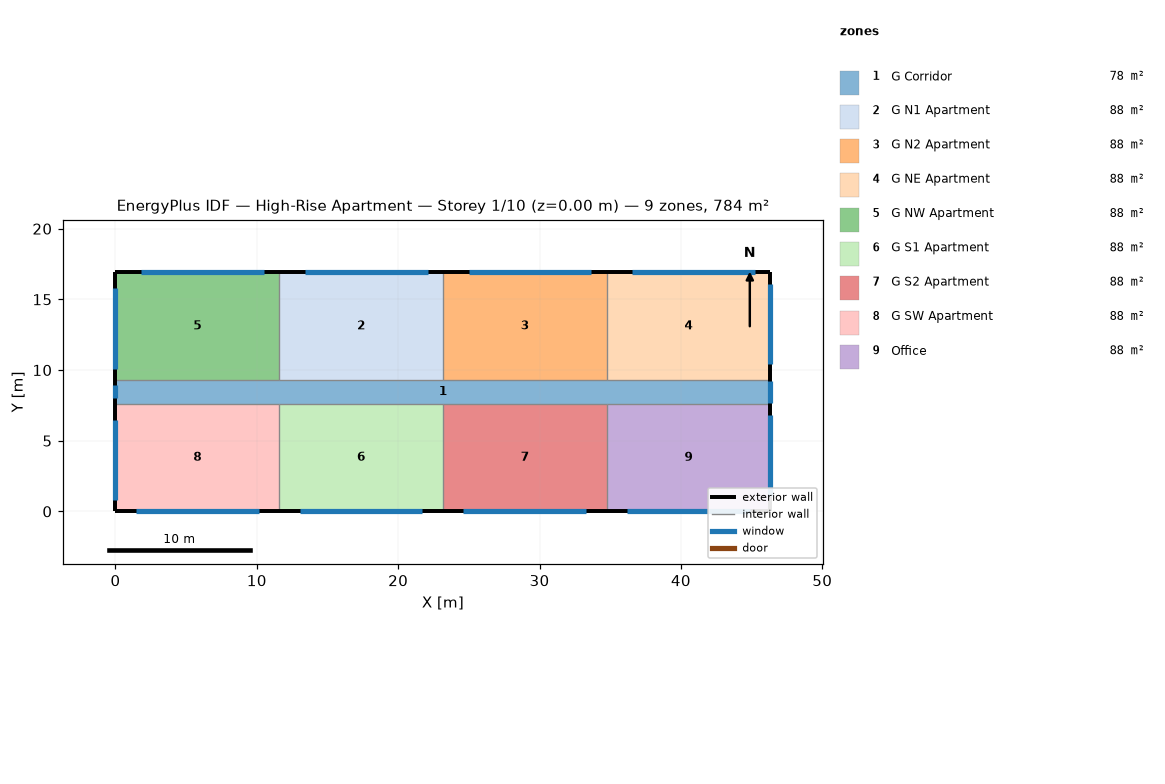
=== STOREY PLAN SPEC (per zone: floor XY polygon, exterior-wall plan segments, windows/doors) ===
zone 1: G Corridor  (77.7 m²)
  floor: (0.00, 9.30) (46.33, 9.30) (46.33, 7.62) (0.00, 7.62)
  exterior wall: (0.00, 9.30) – (0.00, 7.62)  [1.7 m]
    window: (0.00, 8.91) – (0.00, 8.00)  [1.1 m²]
  exterior wall: (46.33, 7.62) – (46.33, 9.30)  [1.7 m]
    window: (46.33, 7.67) – (46.33, 9.25)  [3.4 m²]
zone 2: G N1 Apartment  (88.2 m²)
  floor: (11.58, 16.92) (23.16, 16.92) (23.16, 9.30) (11.58, 9.30)
  exterior wall: (23.16, 16.92) – (11.58, 16.92)  [11.6 m]
    window: (22.08, 16.92) – (13.40, 16.92)  [10.6 m²]
  interior walls: 2
zone 3: G N2 Apartment  (88.2 m²)
  floor: (23.16, 16.92) (34.75, 16.92) (34.75, 9.30) (23.16, 9.30)
  exterior wall: (34.75, 16.92) – (23.16, 16.92)  [11.6 m]
    window: (33.66, 16.92) – (24.98, 16.92)  [10.6 m²]
  interior walls: 2
zone 4: G NE Apartment  (88.2 m²)
  floor: (34.75, 16.92) (46.33, 16.92) (46.33, 9.30) (34.75, 9.30)
  exterior wall: (46.33, 16.92) – (34.75, 16.92)  [11.6 m]
    window: (45.25, 16.92) – (36.56, 16.92)  [10.6 m²]
  exterior wall: (46.33, 9.30) – (46.33, 16.92)  [7.6 m]
    window: (46.33, 10.40) – (46.33, 16.11)  [7.0 m²]
  interior walls: 1
zone 5: G NW Apartment  (88.2 m²)
  floor: (0.00, 16.92) (11.58, 16.92) (11.58, 9.30) (0.00, 9.30)
  exterior wall: (11.58, 16.92) – (0.00, 16.92)  [11.6 m]
    window: (10.50, 16.92) – (1.81, 16.92)  [10.6 m²]
  exterior wall: (0.00, 16.92) – (0.00, 9.30)  [7.6 m]
    window: (0.00, 15.80) – (0.00, 10.08)  [7.0 m²]
  interior walls: 2
zone 6: G S1 Apartment  (88.2 m²)
  floor: (11.58, 7.62) (23.16, 7.62) (23.16, 0.00) (11.58, 0.00)
  exterior wall: (11.58, 0.00) – (23.16, 0.00)  [11.6 m]
    window: (13.03, 0.00) – (21.72, 0.00)  [10.6 m²]
  interior walls: 2
zone 7: G S2 Apartment  (88.2 m²)
  floor: (23.16, 7.62) (34.75, 7.62) (34.75, 0.00) (23.16, 0.00)
  exterior wall: (23.16, 0.00) – (34.75, 0.00)  [11.6 m]
    window: (24.61, 0.00) – (33.30, 0.00)  [10.6 m²]
  interior walls: 2
zone 8: G SW Apartment  (88.2 m²)
  floor: (0.00, 7.62) (11.58, 7.62) (11.58, 0.00) (0.00, 0.00)
  exterior wall: (0.00, 0.00) – (11.58, 0.00)  [11.6 m]
    window: (1.45, 0.00) – (10.13, 0.00)  [10.6 m²]
  exterior wall: (0.00, 7.62) – (0.00, 0.00)  [7.6 m]
    window: (0.00, 6.50) – (0.00, 0.79)  [7.0 m²]
  interior walls: 2
zone 9: Office  (88.2 m²)
  floor: (34.75, 7.62) (46.33, 7.62) (46.33, 0.00) (34.75, 0.00)
  exterior wall: (34.75, 0.00) – (46.33, 0.00)  [11.6 m]
    window: (36.19, 0.00) – (44.88, 0.00)  [10.6 m²]
  exterior wall: (46.33, 0.00) – (46.33, 7.62)  [7.6 m]
    window: (46.33, 1.10) – (46.33, 6.81)  [7.0 m²]
  interior walls: 1

=== DERIVED (storey summary) ===
Building: High-Rise Apartment
Storey: 1 of 10  (floor level z = 0.00 m)
Storey gross floor area: 783.6 m²
Zones on this storey: 9
  - G Corridor: floor 77.7 m²; exterior wall 3.4 m (10.2 m²); 2 window(s) 4.5 m²; WWR 43.8%
  - G N1 Apartment: floor 88.2 m²; exterior wall 11.6 m (35.3 m²); 1 window(s) 10.6 m²; WWR 30.0%
  - G N2 Apartment: floor 88.2 m²; exterior wall 11.6 m (35.3 m²); 1 window(s) 10.6 m²; WWR 30.0%
  - G NE Apartment: floor 88.2 m²; exterior wall 19.2 m (58.5 m²); 2 window(s) 17.6 m²; WWR 30.0%
  - G NW Apartment: floor 88.2 m²; exterior wall 19.2 m (58.5 m²); 2 window(s) 17.6 m²; WWR 30.0%
  - G S1 Apartment: floor 88.2 m²; exterior wall 11.6 m (35.3 m²); 1 window(s) 10.6 m²; WWR 30.0%
  - G S2 Apartment: floor 88.2 m²; exterior wall 11.6 m (35.3 m²); 1 window(s) 10.6 m²; WWR 30.0%
  - G SW Apartment: floor 88.2 m²; exterior wall 19.2 m (58.5 m²); 2 window(s) 17.6 m²; WWR 30.0%
  - Office: floor 88.2 m²; exterior wall 19.2 m (58.5 m²); 2 window(s) 17.6 m²; WWR 30.0%
Zone adjacency: (none detected)